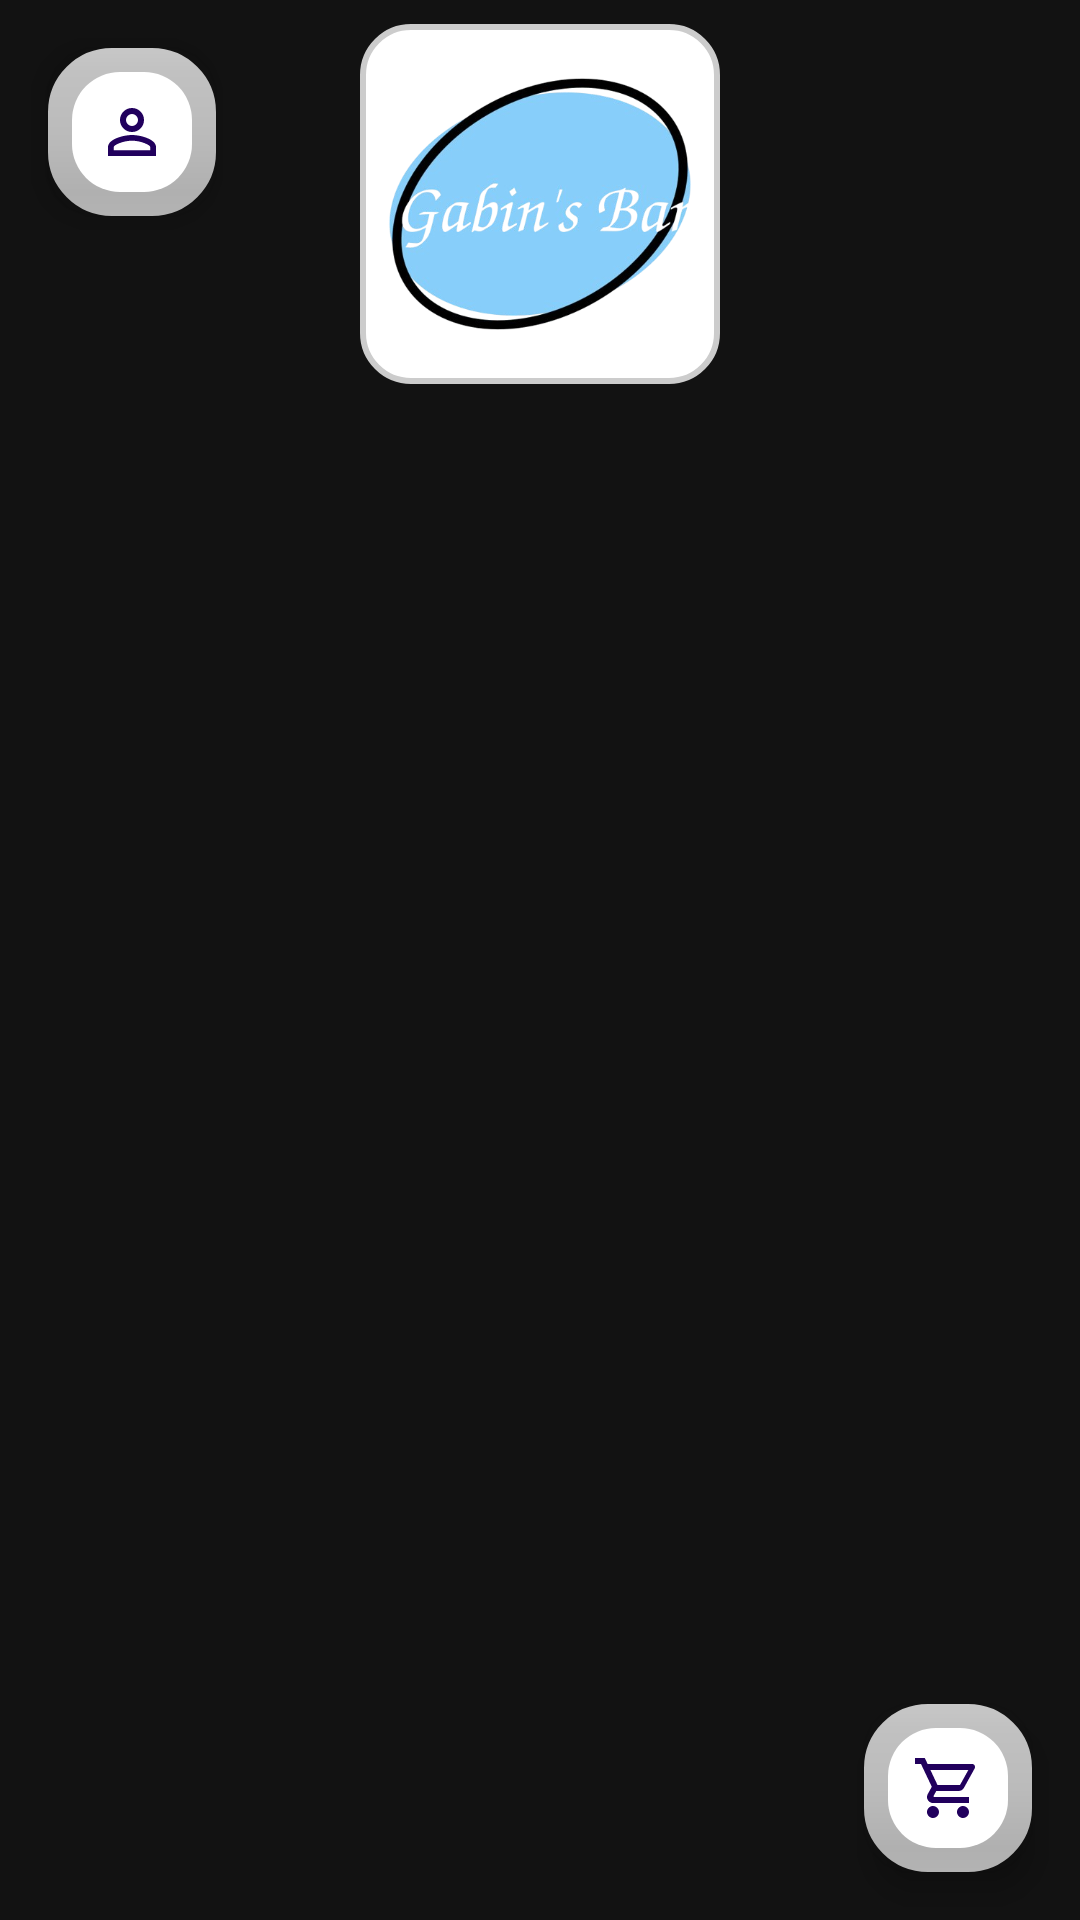

The Android layout XML behind this screen, and the referenced resources:
<!-- AndroidManifest.xml: application theme Theme.GabinsBar -->
<!-- res/layout/activity_main.xml -->
<FrameLayout
    xmlns:android="http://schemas.android.com/apk/res/android"
    xmlns:app="http://schemas.android.com/apk/res-auto"
    android:layout_width="match_parent"
    android:layout_height="match_parent"
    android:background="#121212">

    <LinearLayout
        android:layout_width="match_parent"
        android:layout_height="match_parent"
        android:orientation="vertical"
        android:paddingTop="8dp"
        android:paddingBottom="8dp">

        <FrameLayout
            android:layout_width="wrap_content"
            android:layout_height="wrap_content"
            android:layout_gravity="center_horizontal"
            android:background="@drawable/logo_background">

            <ImageView
                android:id="@+id/logoImageView"
                android:layout_width="120dp"
                android:layout_height="120dp"
                android:contentDescription="@string/description_logo_app"
                android:src="@drawable/logo_gabinsbar"
                android:scaleType="fitCenter" />
        </FrameLayout>

        <TextView
            android:id="@+id/pseudo_utilisateur"
            android:layout_width="wrap_content"
            android:layout_height="wrap_content"
            android:layout_gravity="center_horizontal"
            android:textSize="16sp"
            android:textColor="@color/white"
            android:textStyle="bold"
            android:layout_marginTop="4dp"
            android:layout_marginBottom="4dp"/>

        <androidx.recyclerview.widget.RecyclerView
            android:id="@+id/verticalRecyclerView"
            android:layout_width="match_parent"
            android:layout_height="0dp"
            android:layout_weight="1"
            android:padding="8dp" />

    </LinearLayout>

    <com.google.android.material.floatingactionbutton.FloatingActionButton
        android:id="@+id/CartFab"
        android:layout_width="wrap_content"
        android:layout_height="wrap_content"
        android:layout_gravity="bottom|end"
        android:layout_marginEnd="16dp"
        android:layout_marginBottom="16dp"
        android:backgroundTint="@color/white"
        app:backgroundTint="#BBBBBB"
        app:borderWidth="8dp"
        android:src="@drawable/cart_outline"/>

    <com.google.android.material.floatingactionbutton.FloatingActionButton
        android:id="@+id/AccountFab"
        android:layout_width="wrap_content"
        android:layout_height="wrap_content"
        android:layout_gravity="top|start"
        android:layout_marginStart="16dp"
        android:layout_marginTop="16dp"
        android:backgroundTint="@color/white"
        app:backgroundTint="#BBBBBB"
        app:borderWidth="8dp"
        android:src="@drawable/account_outline"/>
</FrameLayout>
<!-- resources referenced by this layout -->
<resources>
  <color name="white">#FFFFFFFF</color>
  <!-- drawable account_outline (drawable) -->
  <vector
      xmlns:android="http://schemas.android.com/apk/res/android"
      android:height="24dp"
      android:width="24dp"
      android:viewportWidth="24"
      android:viewportHeight="24">
      <path
          android:fillColor="#000000"
          android:pathData="M12,4A4,4 0 0,1 16,8A4,4 0 0,1 12,12A4,4 0 0,1 8,8A4,4 0 0,1 12,4M12,6A2,2 0 0,0 10,8A2,2 0 0,0 12,10A2,2 0 0,0 14,8A2,2 0 0,0 12,6M12,13C14.67,13 20,14.33 20,17V20H4V17C4,14.33 9.33,13 12,13M12,14.9C9.03,14.9 5.9,16.36 5.9,17V18.1H18.1V17C18.1,16.36 14.97,14.9 12,14.9Z" />
  </vector>
  <!-- drawable cart_outline (drawable) -->
  <vector
      xmlns:android="http://schemas.android.com/apk/res/android"
      android:height="24dp"
      android:width="24dp"
      android:viewportWidth="24"
      android:viewportHeight="24">
      <path
          android:fillColor="#000000"
          android:pathData="M17,18A2,2 0 0,1 19,20A2,2 0 0,1 17,22C15.89,22 15,21.1 15,20C15,18.89 15.89,18 17,18M1,2H4.27L5.21,4H20A1,1 0 0,1 21,5C21,5.17 20.95,5.34 20.88,5.5L17.3,11.97C16.96,12.58 16.3,13 15.55,13H8.1L7.2,14.63L7.17,14.75A0.25,0.25 0 0,0 7.42,15H19V17H7C5.89,17 5,16.1 5,15C5,14.65 5.09,14.32 5.24,14.04L6.6,11.59L3,4H1V2M7,18A2,2 0 0,1 9,20A2,2 0 0,1 7,22C5.89,22 5,21.1 5,20C5,18.89 5.89,18 7,18M16,11L18.78,6H6.14L8.5,11H16Z" />
  </vector>
  <!-- drawable logo_background (drawable) -->
  <?xml version="1.0" encoding="utf-8"?>
  <shape xmlns:android="http://schemas.android.com/apk/res/android"
      android:shape="rectangle">
  
      
      <solid android:color="#FFFFFF" />
  
      
      <corners android:radius="16dp" />
  
      
      <stroke
          android:width="2dp"
          android:color="#CCCCCC" />
  
  </shape>
  <!-- drawable logo_gabinsbar: png bitmap (drawable, 118084 bytes) -->
  <string name="description_logo_app">Logo de l\'application</string>
  <style name="Theme.GabinsBar" parent="Base.Theme.GabinsBar" />
  <style name="Base.Theme.GabinsBar" parent="Theme.Material3.DayNight.NoActionBar">
          
          
      </style>
</resources>
